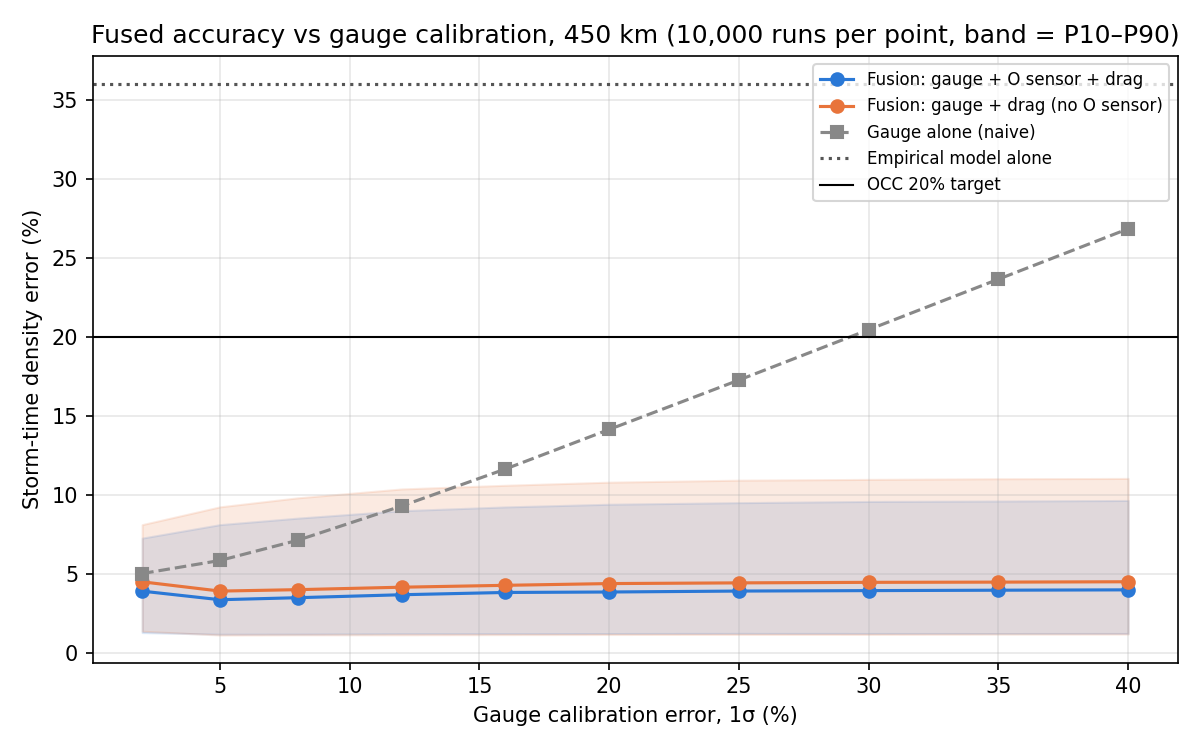

Source data for this figure (header and first rows):
alt_km, use_o, gauge_err_pct, n_runs, sim_s, fused_median, fused_p10, fused_p90, gauge_only_median, prior_median
450, True, 2.0, 10000, 19.74, 3.916, 1.296, 7.268, 5.028, 36.01
450, True, 5.0, 10000, 19.83, 3.373, 1.193, 8.121, 5.855, 36.01
450, True, 8.0, 10000, 19.21, 3.501, 1.199, 8.532, 7.134, 36.01
450, True, 12.0, 10000, 20.03, 3.687, 1.224, 9.002, 9.298, 36.01
450, True, 16.0, 10000, 19.38, 3.832, 1.228, 9.24, 11.64, 36.01
450, True, 20.0, 10000, 19.83, 3.861, 1.234, 9.41, 14.14, 36.01
450, True, 25.0, 10000, 19.95, 3.92, 1.242, 9.51, 17.26, 36.01
450, True, 30.0, 10000, 19.17, 3.949, 1.237, 9.587, 20.45, 36.01
450, True, 35.0, 10000, 20.1, 3.974, 1.234, 9.612, 23.64, 36.01
450, True, 40.0, 10000, 19.2, 3.997, 1.238, 9.649, 26.83, 36.01
450, False, 2.0, 10000, 16.32, 4.505, 1.38, 8.121, 5.028, 36.01
450, False, 5.0, 10000, 16.06, 3.918, 1.141, 9.246, 5.855, 36.01
450, False, 8.0, 10000, 16.29, 4.009, 1.155, 9.816, 7.134, 36.01
450, False, 12.0, 10000, 16.59, 4.164, 1.155, 10.38, 9.298, 36.01
450, False, 16.0, 10000, 15.85, 4.283, 1.166, 10.61, 11.64, 36.01
450, False, 20.0, 10000, 15.81, 4.394, 1.174, 10.81, 14.14, 36.01
450, False, 25.0, 10000, 15.66, 4.438, 1.179, 10.93, 17.26, 36.01
450, False, 30.0, 10000, 16.04, 4.471, 1.179, 10.98, 20.45, 36.01
450, False, 35.0, 10000, 15.45, 4.485, 1.198, 11.02, 23.64, 36.01
450, False, 40.0, 10000, 15.76, 4.509, 1.203, 11.04, 26.83, 36.01
